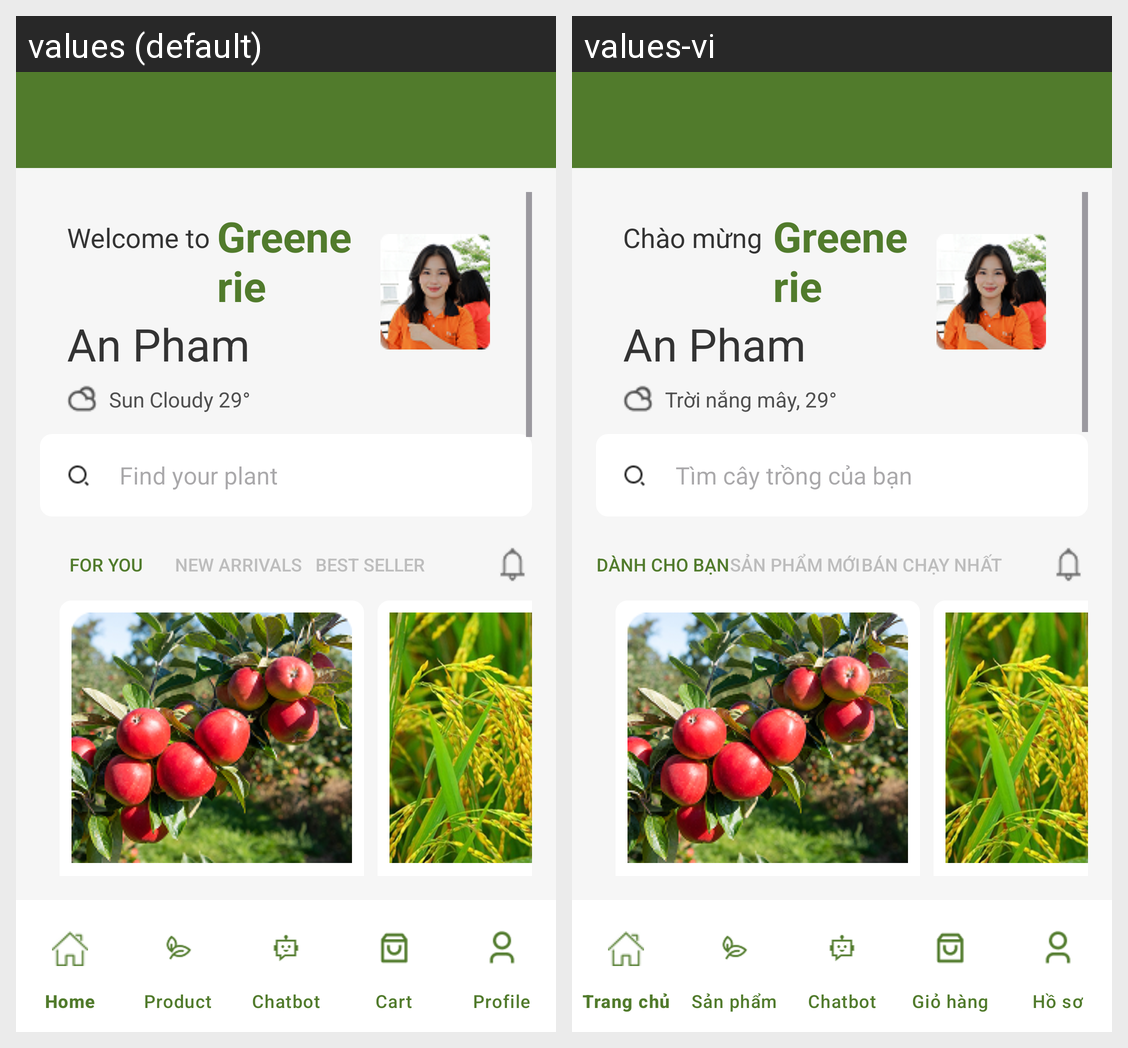

Translations of the strings shown on this Android screen, per locale in the grid:
Android screen res/layout/activity_homepage.xml rendered under 2 locales, left to right: values (default), values-vi. Device: Nexus 5 (rendered at 1080×1920; each locale shown at half size, 540×960, under a caption strip naming it); theme Theme.GreeneriePlantie.
Strings drawn on this screen, with the default value and each locale's value (text and hints the layout hard-codes, and strings that could not be matched under every locale, appear in the picture but are not listed):

title_homepage_welcome1
  values: Welcome to
  values-vi: Chào mừng

title_homepage_weather
  values: Sun Cloudy 29°
  values-vi: Trời nắng mây, 29°

et_homepage_search
  values: Find your plant
  values-vi: Tìm cây trồng của bạn

btn_homepage_for_you
  values: For You
  values-vi: Dành cho bạn

btn_homepage_new_arrivals
  values: New Arrivals
  values-vi: Sản phẩm mới

btn_homepage_best_seller
  values: Best Seller
  values-vi: Bán chạy nhất
